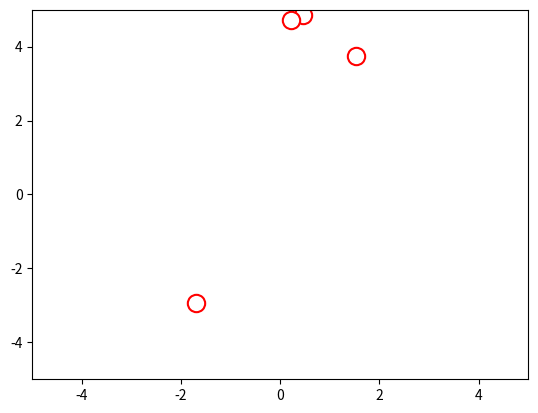
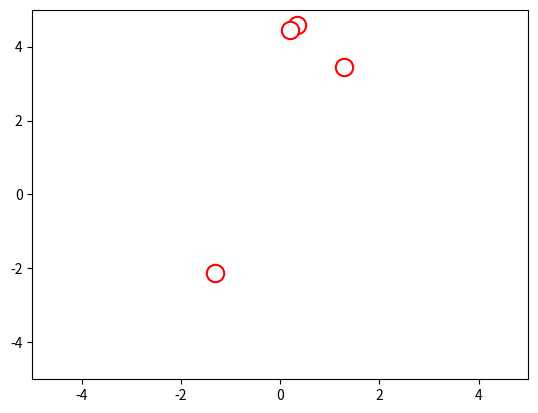
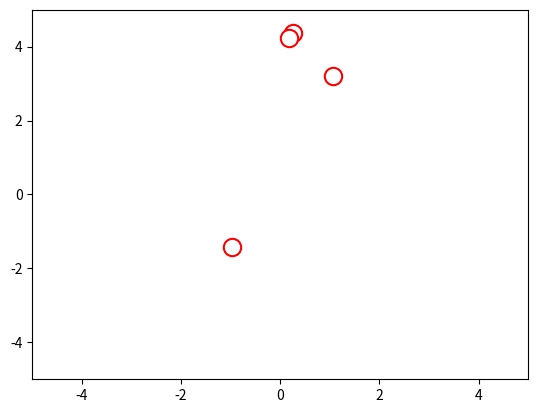
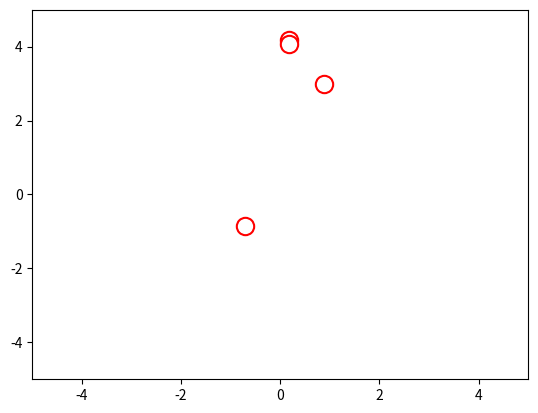
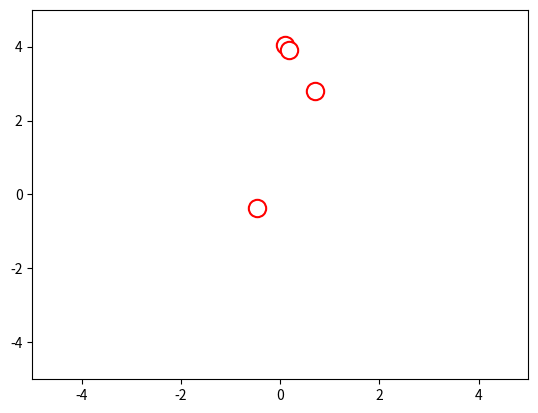
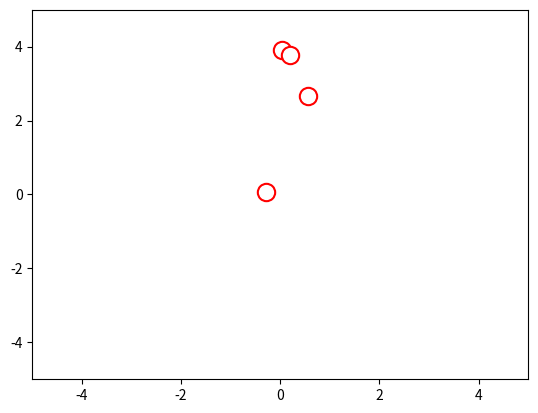
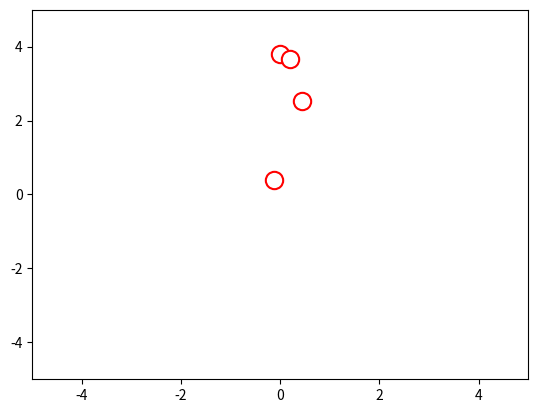
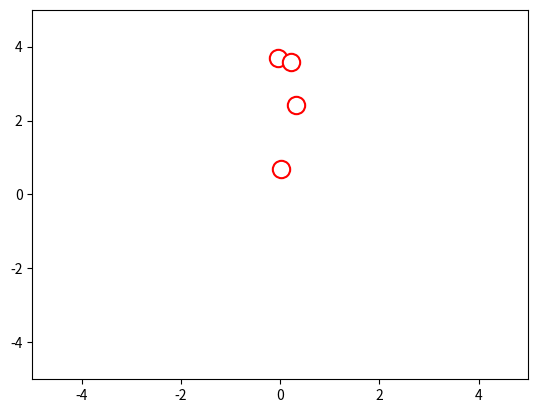
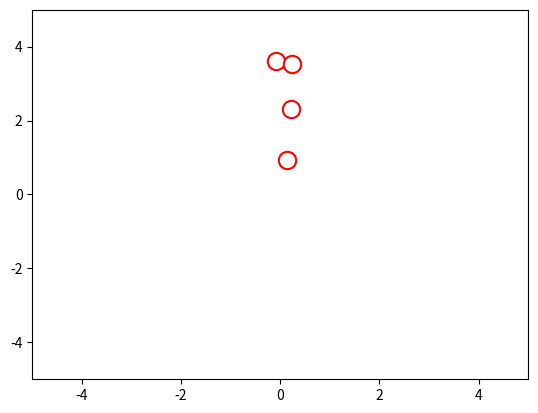
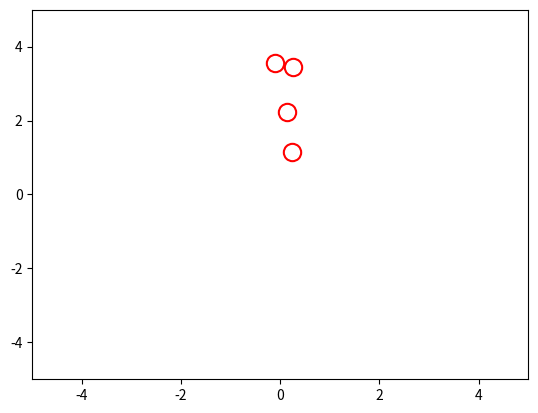
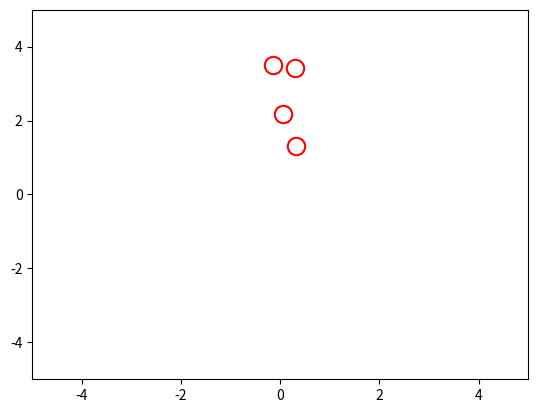
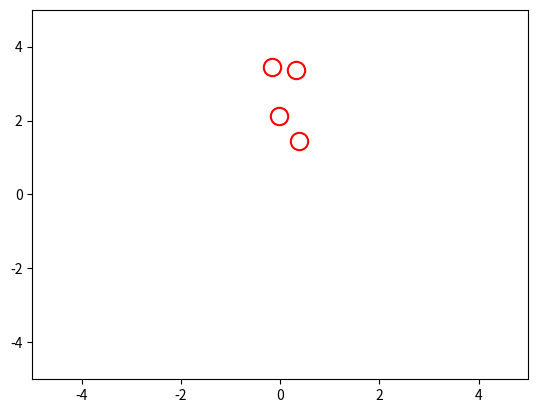
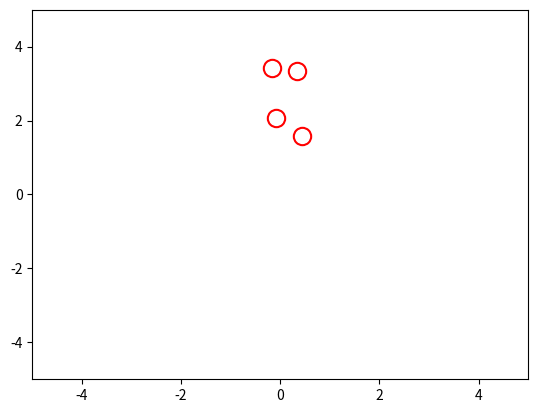
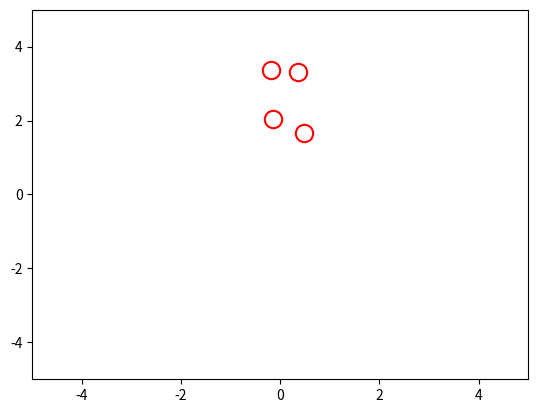
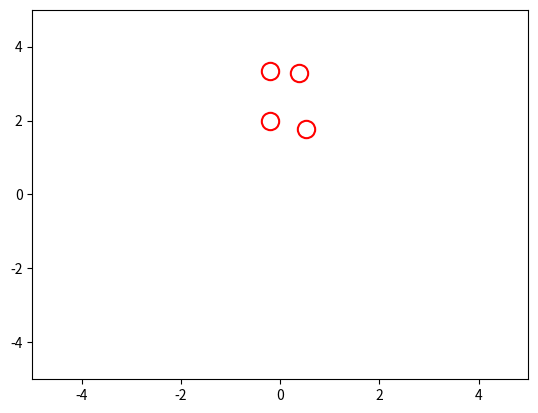
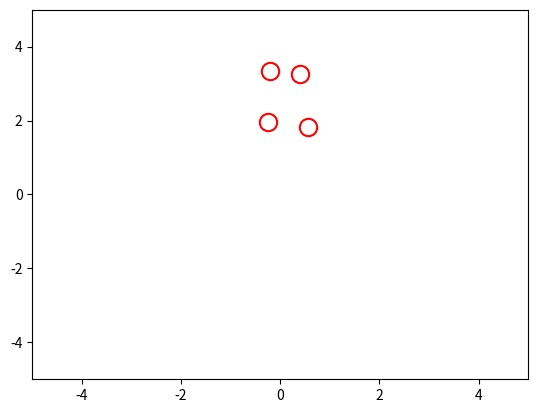

The script that saved these images, in order:
#Below is a code to implement Control law of four robots in a particular formation (SWARM ROBOTICS)


import numpy as np
import matplotlib.pyplot as plt
import networkx as nx

np.random.seed(0)

k = 1/25                                                                                             #k represents Time step
E = np.array([[1, 0, 0, 1, 1], 
              [-1, 1, 0, 0, 0], 
              [0, -1, 1, 0, -1], 
              [0, 0, -1, -1, 0]])                                                                   #E represents Incidence Matrix

D = np.array([[3, 0, 0, 0], 
              [0, 2, 0, 0], 
              [0, 0, 3, 0], 
              [0, 0, 0, 2]])                                                                        #D represents Degree Matrix

A = np.array([[0, 1, 1, 1], 
              [1, 0, 1, 0], 
              [1, 1, 0, 1], 
              [1, 0, 1, 0]])                                                                        #A represents Adjacency Matrix
L = D - A                                                                                           #L represents Laplacian Matrix

T = 3 * round(1 / k)                                                                                #T is the time it takes for the simulation
x = np.zeros((4, T))
y = np.zeros((4, T))
l = 5

x[:, 0] = np.array([np.random.randint(2 * 500 * l) / 500, 
                    np.random.randint(2 * 500 * l) / 500, 
                    np.random.randint(2 * 500 * l) / 500, 
                    np.random.randint(2 * 500 * l) / 500]) - l                                      #Random Intial x position
y[:, 0] = np.array([np.random.randint(2 * 500 * l) / 500, 
                    np.random.randint(2 * 500 * l) / 500, 
                    np.random.randint(2 * 500 * l) / 500, 
                    np.random.randint(2 * 500 * l) / 500]) - l                                      #Random Initial y position

x_pos = np.array([0, 1, 1, (1 - np.sqrt(3.5)) / 2])                                                 #Define x position in euclidean space
y_pos = np.array([0, 0, -1, (-1 - np.sqrt(3.5)) / 2])                                               #Define y position in euclidean space

for t in range(T - 1):
    z_xref = np.transpose(E) @ (x_pos)
    z_yref = np.transpose(E) @ (y_pos)
    u_x = k * (E @ z_xref - L @ (x[:, t]))                                                          #Realizing Control Law
    u_y = k * (E @ z_yref - L @ (y[:, t]))                              
    x[:, t+1] = u_x + x[:, t]                                     
    y[:, t+1] = u_y + y[:, t]                                     
    
    plt.clf()                                                                                       #Comment to see the the trajectory            
    plt.plot(x[:, t], y[:, t], ".", markersize=25,markeredgecolor = 'r',color='w',markeredgewidth=1.5)
    plt.xlim([-l, l])
    plt.ylim([-l, l])
    plt.pause(0.1)
plt.plot(x[:, -1], y[:, -1], '-', markersize=5, linewidth=1, color='black')                         #Join agents at final position           
plt.plot([x[0,-1], x[3,-1]], [y[0,-1], y[3,-1]], '-', markersize=5, linewidth=1, color='black')     #Join agents at final position
plt.plot([x[2,-1], x[0,-1]], [y[2,-1], y[0,-1]], '-', markersize=5, linewidth=1, color='black')     #Join agents at final position

for i in range(0,4):
    plt.plot(x[i, -1], y[i, -1], ".", markersize=21,markeredgecolor = 'w',color='w')            
    plt.text(x[i, -1], y[i, -1], str(i+1), fontsize=10, ha='center', va='center')                   #Label Agents from 1 to 4
plt.show()

'''
plt.figure()
plt.subplot(2, 1, 1)
plt.plot(np.transpose(x), label=['Robot 1','Robot 2','Robot 3','Robot 4'])              #Position of x with respect to time
plt.ylabel("x position")       
plt.xlim([1, T])
plt.legend()
plt.subplot(2, 1, 2)
plt.plot(np.transpose(y), label=['Robot 1','Robot 2','Robot 3','Robot 4'])              #Position of y with respect to time
plt.ylabel("y position")
plt.xlim([1, T])
plt.xlabel("Time")
plt.legend()
plt.show()
'''
